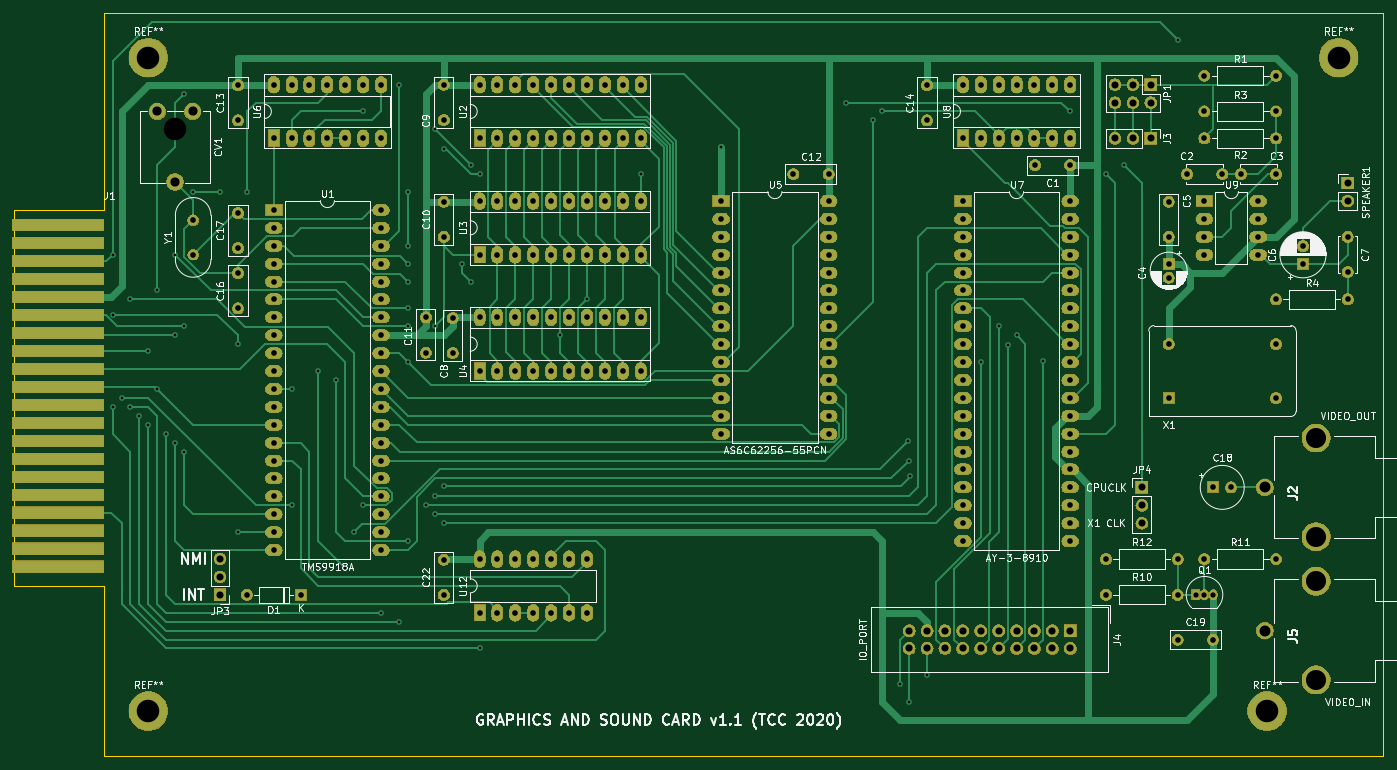
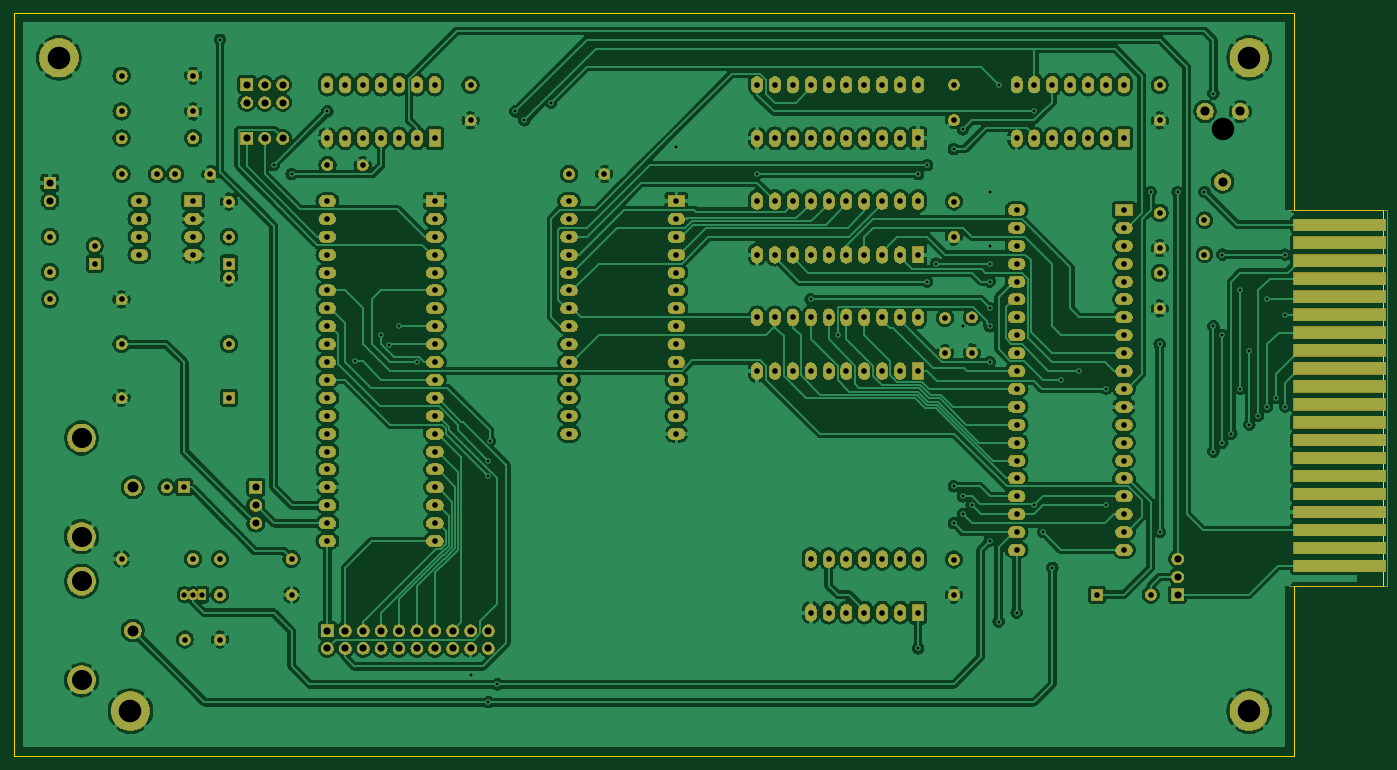
Circuit board: 11 layer files. Board 194.3 x 105.4 mm.
- bottom_copper: Z80MiniFrame-Sound_Graphics-B_Cu.gbr (460867 bytes)
- bottom_mask: Z80MiniFrame-Sound_Graphics-B_Mask.gbr (353407 bytes)
- paste: Z80MiniFrame-Sound_Graphics-B_Paste.gbr (509 bytes)
- bottom_silk: Z80MiniFrame-Sound_Graphics-B_SilkS.gbr (510 bytes)
- outline: Z80MiniFrame-Sound_Graphics-Edge_Cuts.gbr (896 bytes)
- top_copper: Z80MiniFrame-Sound_Graphics-F_Cu.gbr (45737 bytes)
- top_mask: Z80MiniFrame-Sound_Graphics-F_Mask.gbr (353236 bytes)
- paste: Z80MiniFrame-Sound_Graphics-F_Paste.gbr (509 bytes)
- top_silk: Z80MiniFrame-Sound_Graphics-F_SilkS.gbr (97139 bytes)
- drill: Z80MiniFrame-Sound_Graphics-NPTH.drl (56 bytes)
- drill: Z80MiniFrame-Sound_Graphics-PTH.drl (5858 bytes)

=== bottom_copper: Z80MiniFrame-Sound_Graphics-B_Cu.gbr (460867 bytes, source omitted) ===
=== bottom_mask: Z80MiniFrame-Sound_Graphics-B_Mask.gbr (353407 bytes, source omitted) ===
=== paste: Z80MiniFrame-Sound_Graphics-B_Paste.gbr ===
G04 #@! TF.GenerationSoftware,KiCad,Pcbnew,(5.1.4)-1*
G04 #@! TF.CreationDate,2020-01-21T03:05:47+01:00*
G04 #@! TF.ProjectId,Z80MiniFrame-Sound_Graphics,5a38304d-696e-4694-9672-616d652d536f,rev?*
G04 #@! TF.SameCoordinates,Original*
G04 #@! TF.FileFunction,Paste,Bot*
G04 #@! TF.FilePolarity,Positive*
%FSLAX46Y46*%
G04 Gerber Fmt 4.6, Leading zero omitted, Abs format (unit mm)*
G04 Created by KiCad (PCBNEW (5.1.4)-1) date 2020-01-21 03:05:47*
%MOMM*%
%LPD*%
G04 APERTURE LIST*
G04 APERTURE END LIST*
M02*

=== bottom_silk: Z80MiniFrame-Sound_Graphics-B_SilkS.gbr ===
G04 #@! TF.GenerationSoftware,KiCad,Pcbnew,(5.1.4)-1*
G04 #@! TF.CreationDate,2020-01-21T03:05:47+01:00*
G04 #@! TF.ProjectId,Z80MiniFrame-Sound_Graphics,5a38304d-696e-4694-9672-616d652d536f,rev?*
G04 #@! TF.SameCoordinates,Original*
G04 #@! TF.FileFunction,Legend,Bot*
G04 #@! TF.FilePolarity,Positive*
%FSLAX46Y46*%
G04 Gerber Fmt 4.6, Leading zero omitted, Abs format (unit mm)*
G04 Created by KiCad (PCBNEW (5.1.4)-1) date 2020-01-21 03:05:47*
%MOMM*%
%LPD*%
G04 APERTURE LIST*
G04 APERTURE END LIST*
M02*

=== outline: Z80MiniFrame-Sound_Graphics-Edge_Cuts.gbr ===
G04 #@! TF.GenerationSoftware,KiCad,Pcbnew,(5.1.4)-1*
G04 #@! TF.CreationDate,2020-01-21T03:05:47+01:00*
G04 #@! TF.ProjectId,Z80MiniFrame-Sound_Graphics,5a38304d-696e-4694-9672-616d652d536f,rev?*
G04 #@! TF.SameCoordinates,Original*
G04 #@! TF.FileFunction,Profile,NP*
%FSLAX46Y46*%
G04 Gerber Fmt 4.6, Leading zero omitted, Abs format (unit mm)*
G04 Created by KiCad (PCBNEW (5.1.4)-1) date 2020-01-21 03:05:47*
%MOMM*%
%LPD*%
G04 APERTURE LIST*
%ADD10C,0.050000*%
G04 APERTURE END LIST*
D10*
X240030000Y-147320000D02*
X58420000Y-147320000D01*
X58420000Y-147320000D02*
X58420000Y-123190000D01*
X58420000Y-123190000D02*
X45720000Y-123190000D01*
X45720000Y-69850000D02*
X58420000Y-69850000D01*
X45720000Y-123190000D02*
X45720000Y-69850000D01*
X58420000Y-69850000D02*
X58420000Y-41910000D01*
X58420000Y-41910000D02*
X240030000Y-41910000D01*
X240030000Y-41910000D02*
X240030000Y-147320000D01*
M02*

=== top_copper: Z80MiniFrame-Sound_Graphics-F_Cu.gbr (45737 bytes, source omitted) ===
=== top_mask: Z80MiniFrame-Sound_Graphics-F_Mask.gbr (353236 bytes, source omitted) ===
=== paste: Z80MiniFrame-Sound_Graphics-F_Paste.gbr ===
G04 #@! TF.GenerationSoftware,KiCad,Pcbnew,(5.1.4)-1*
G04 #@! TF.CreationDate,2020-01-21T03:05:47+01:00*
G04 #@! TF.ProjectId,Z80MiniFrame-Sound_Graphics,5a38304d-696e-4694-9672-616d652d536f,rev?*
G04 #@! TF.SameCoordinates,Original*
G04 #@! TF.FileFunction,Paste,Top*
G04 #@! TF.FilePolarity,Positive*
%FSLAX46Y46*%
G04 Gerber Fmt 4.6, Leading zero omitted, Abs format (unit mm)*
G04 Created by KiCad (PCBNEW (5.1.4)-1) date 2020-01-21 03:05:47*
%MOMM*%
%LPD*%
G04 APERTURE LIST*
G04 APERTURE END LIST*
M02*

=== top_silk: Z80MiniFrame-Sound_Graphics-F_SilkS.gbr (97139 bytes, source omitted) ===
=== drill: Z80MiniFrame-Sound_Graphics-NPTH.drl ===
M48
INCH,TZ
T1C0.1260
%
G90
G05
T1
X26969Y-23000
T0
M30

=== drill: Z80MiniFrame-Sound_Graphics-PTH.drl ===
M48
INCH,TZ
T1C0.0157
T2C0.0295
T3C0.0315
T4C0.0394
T5C0.0400
T6C0.0512
T7C0.0610
T8C0.1122
T9C0.1260
%
G90
G05
T1
X23500Y-30000
X23500Y-33345
X23500Y-38500
X24000Y-38000
X24500Y-32500
X24500Y-38500
X25000Y-39000
X25500Y-35378
X25500Y-39500
X26000Y-32000
X26000Y-37500
X26500Y-40000
X27000Y-30000
X27000Y-34500
X27000Y-40500
X27500Y-21000
X27500Y-34000
X27500Y-41000
X28000Y-26500
X29500Y-26500
X30500Y-35000
X30500Y-45500
X31000Y-26500
X33500Y-37500
X33500Y-44000
X35000Y-36500
X36000Y-37000
X36500Y-47500
X37000Y-45500
X37500Y-22000
X37500Y-44000
X38500Y-50000
X39500Y-20500
X39500Y-50500
X40000Y-26500
X40000Y-29500
X40000Y-30500
X40000Y-31500
X40000Y-33000
X40000Y-34000
X40000Y-36000
X40000Y-46000
X41000Y-44000
X41500Y-23000
X41500Y-34000
X41500Y-43500
X41500Y-44500
X42000Y-24100
X42000Y-42943
X42000Y-45000
X43000Y-30500
X43500Y-25000
X43500Y-31500
X44000Y-25500
X44000Y-52000
X48500Y-34500
X50000Y-32500
X53000Y-25500
X57500Y-24000
X64500Y-21500
X66000Y-22500
X66500Y-22000
X67500Y-54000
X67923Y-40423
X68000Y-41500
X68000Y-55000
X68055Y-42349
X69000Y-53500
X72000Y-36000
X73000Y-34000
X73548Y-35048
X74000Y-34500
X75468Y-35968
X77000Y-22000
X79000Y-25500
X80000Y-25000
X83000Y-18000
T2
X84000Y-49000
X84500Y-49000
X85000Y-49000
T3
X42000Y-20500
X42000Y-22469
X69000Y-20531
X69000Y-22500
X83531Y-25500
X85500Y-25500
X83000Y-51500
X84969Y-51500
X30500Y-31031
X30500Y-33000
X32500Y-20500
X32500Y-23500
X33500Y-20500
X33500Y-23500
X34500Y-20500
X34500Y-23500
X35500Y-20500
X35500Y-23500
X36500Y-20500
X36500Y-23500
X37500Y-20500
X37500Y-23500
X38500Y-20500
X38500Y-23500
X71000Y-27000
X71000Y-28000
X71000Y-29000
X71000Y-30000
X71000Y-31000
X71000Y-32000
X71000Y-33000
X71000Y-34000
X71000Y-35000
X71000Y-36000
X71000Y-37000
X71000Y-38000
X71000Y-39000
X71000Y-40000
X71000Y-41000
X71000Y-42000
X71000Y-43000
X71000Y-44000
X71000Y-45000
X71000Y-46000
X77000Y-27000
X77000Y-28000
X77000Y-29000
X77000Y-30000
X77000Y-31000
X77000Y-32000
X77000Y-33000
X77000Y-34000
X77000Y-35000
X77000Y-36000
X77000Y-37000
X77000Y-38000
X77000Y-39000
X77000Y-40000
X77000Y-41000
X77000Y-42000
X77000Y-43000
X77000Y-44000
X77000Y-45000
X77000Y-46000
X84500Y-23500
X88500Y-23500
X31000Y-49000
X34000Y-49000
X42000Y-27031
X42000Y-29000
X42000Y-47031
X42000Y-49000
X79000Y-49000
X83000Y-49000
X84500Y-27000
X84500Y-28000
X84500Y-29000
X84500Y-30000
X87500Y-27000
X87500Y-28000
X87500Y-29000
X87500Y-30000
X44000Y-33500
X44000Y-36500
X45000Y-33500
X45000Y-36500
X46000Y-33500
X46000Y-36500
X47000Y-33500
X47000Y-36500
X48000Y-33500
X48000Y-36500
X49000Y-33500
X49000Y-36500
X50000Y-33500
X50000Y-36500
X51000Y-33500
X51000Y-36500
X52000Y-33500
X52000Y-36500
X53000Y-33500
X53000Y-36500
X44000Y-47000
X44000Y-50000
X45000Y-47000
X45000Y-50000
X46000Y-47000
X46000Y-50000
X47000Y-47000
X47000Y-50000
X48000Y-47000
X48000Y-50000
X49000Y-47000
X49000Y-50000
X50000Y-47000
X50000Y-50000
X92500Y-29000
X92500Y-30969
X79000Y-47000
X83000Y-47000
X75031Y-25000
X77000Y-25000
X57500Y-27000
X57500Y-28000
X57500Y-29000
X57500Y-30000
X57500Y-31000
X57500Y-32000
X57500Y-33000
X57500Y-34000
X57500Y-35000
X57500Y-36000
X57500Y-37000
X57500Y-38000
X57500Y-39000
X57500Y-40000
X63500Y-27000
X63500Y-28000
X63500Y-29000
X63500Y-30000
X63500Y-31000
X63500Y-32000
X63500Y-33000
X63500Y-34000
X63500Y-35000
X63500Y-36000
X63500Y-37000
X63500Y-38000
X63500Y-39000
X63500Y-40000
X90000Y-29516
X90000Y-30500
X30500Y-20531
X30500Y-22500
X71000Y-20500
X71000Y-23500
X72000Y-20500
X72000Y-23500
X73000Y-20500
X73000Y-23500
X74000Y-20500
X74000Y-23500
X75000Y-20500
X75000Y-23500
X76000Y-20500
X76000Y-23500
X77000Y-20500
X77000Y-23500
X30500Y-27665
X30500Y-29634
X82500Y-27031
X82500Y-29000
X32500Y-27500
X32500Y-28500
X32500Y-29500
X32500Y-30500
X32500Y-31500
X32500Y-32500
X32500Y-33500
X32500Y-34500
X32500Y-35500
X32500Y-36500
X32500Y-37500
X32500Y-38500
X32500Y-39500
X32500Y-40500
X32500Y-41500
X32500Y-42500
X32500Y-43500
X32500Y-44500
X32500Y-45500
X32500Y-46500
X38500Y-27500
X38500Y-28500
X38500Y-29500
X38500Y-30500
X38500Y-31500
X38500Y-32500
X38500Y-33500
X38500Y-34500
X38500Y-35500
X38500Y-36500
X38500Y-37500
X38500Y-38500
X38500Y-39500
X38500Y-40500
X38500Y-41500
X38500Y-42500
X38500Y-43500
X38500Y-44500
X38500Y-45500
X38500Y-46500
X88500Y-32500
X92500Y-32500
X44000Y-20500
X44000Y-23500
X45000Y-20500
X45000Y-23500
X46000Y-20500
X46000Y-23500
X47000Y-20500
X47000Y-23500
X48000Y-20500
X48000Y-23500
X49000Y-20500
X49000Y-23500
X50000Y-20500
X50000Y-23500
X51000Y-20500
X51000Y-23500
X52000Y-20500
X52000Y-23500
X53000Y-20500
X53000Y-23500
X84500Y-20000
X88500Y-20000
X82500Y-30500
X82500Y-31287
X86531Y-25500
X88500Y-25500
X28000Y-28071
X28000Y-30000
X84500Y-22000
X88500Y-22000
X84500Y-47000
X88500Y-47000
X42500Y-33531
X42500Y-35500
X82500Y-35000
X82500Y-38000
X88500Y-35000
X88500Y-38000
X61531Y-25500
X63500Y-25500
X44000Y-27000
X44000Y-30000
X45000Y-27000
X45000Y-30000
X46000Y-27000
X46000Y-30000
X47000Y-27000
X47000Y-30000
X48000Y-27000
X48000Y-30000
X49000Y-27000
X49000Y-30000
X50000Y-27000
X50000Y-30000
X51000Y-27000
X51000Y-30000
X52000Y-27000
X52000Y-30000
X53000Y-27000
X53000Y-30000
X85000Y-43000
X85984Y-43000
X41000Y-33500
X41000Y-35469
T4
X81000Y-43000
X81000Y-44000
X81000Y-45000
X29500Y-47000
X29500Y-48000
X29500Y-49000
X79500Y-20500
X79500Y-21500
X80500Y-20500
X80500Y-21500
X81500Y-20500
X81500Y-21500
X92500Y-26000
X92500Y-27000
X79500Y-23500
X80500Y-23500
X81500Y-23500
T5
X68000Y-51000
X68000Y-52000
X69000Y-51000
X69000Y-52000
X70000Y-51000
X70000Y-52000
X71000Y-51000
X71000Y-52000
X72000Y-51000
X72000Y-52000
X73000Y-51000
X73000Y-52000
X74000Y-51000
X74000Y-52000
X75000Y-51000
X75000Y-52000
X76000Y-51000
X76000Y-52000
X77000Y-51000
X77000Y-52000
T6
X26000Y-22000
X26984Y-25937
X27969Y-22000
T7
X87870Y-43000
X87870Y-51000
T8
X90732Y-40244
X90732Y-45756
X90732Y-48244
X90732Y-53756
T9
X88000Y-55500
X25500Y-55500
X25500Y-19000
X92000Y-19000
T0
M30
